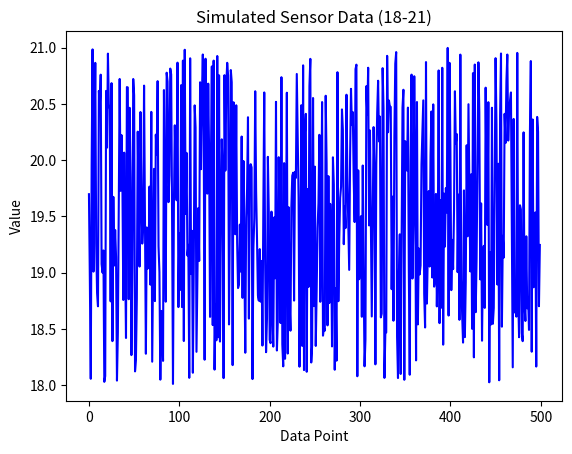

Recreate this plot in Python.
# [redacted]
# [redacted]
# COMP216
# LAB #6 II

import random
import matplotlib.pyplot as plt

class SensorDataGenerator:
    def __init__(self, min_value=18, max_value=21):
        self.min_value = min_value
        self.max_value = max_value

    def _generate_normalized_value(self):
        return random.random()

    @property
    def value(self):
        normalized_value = self._generate_normalized_value()
        return self.min_value + normalized_value * (self.max_value - self.min_value)

## Data Generation and Visualization
sensor = SensorDataGenerator()

number_of_values = 500
values = [sensor.value for _ in range(number_of_values)]

plt.plot(range(number_of_values), values, 'b-')
plt.xlabel('Data Point')
plt.ylabel('Value')
plt.title('Simulated Sensor Data (18-21)')
plt.show()